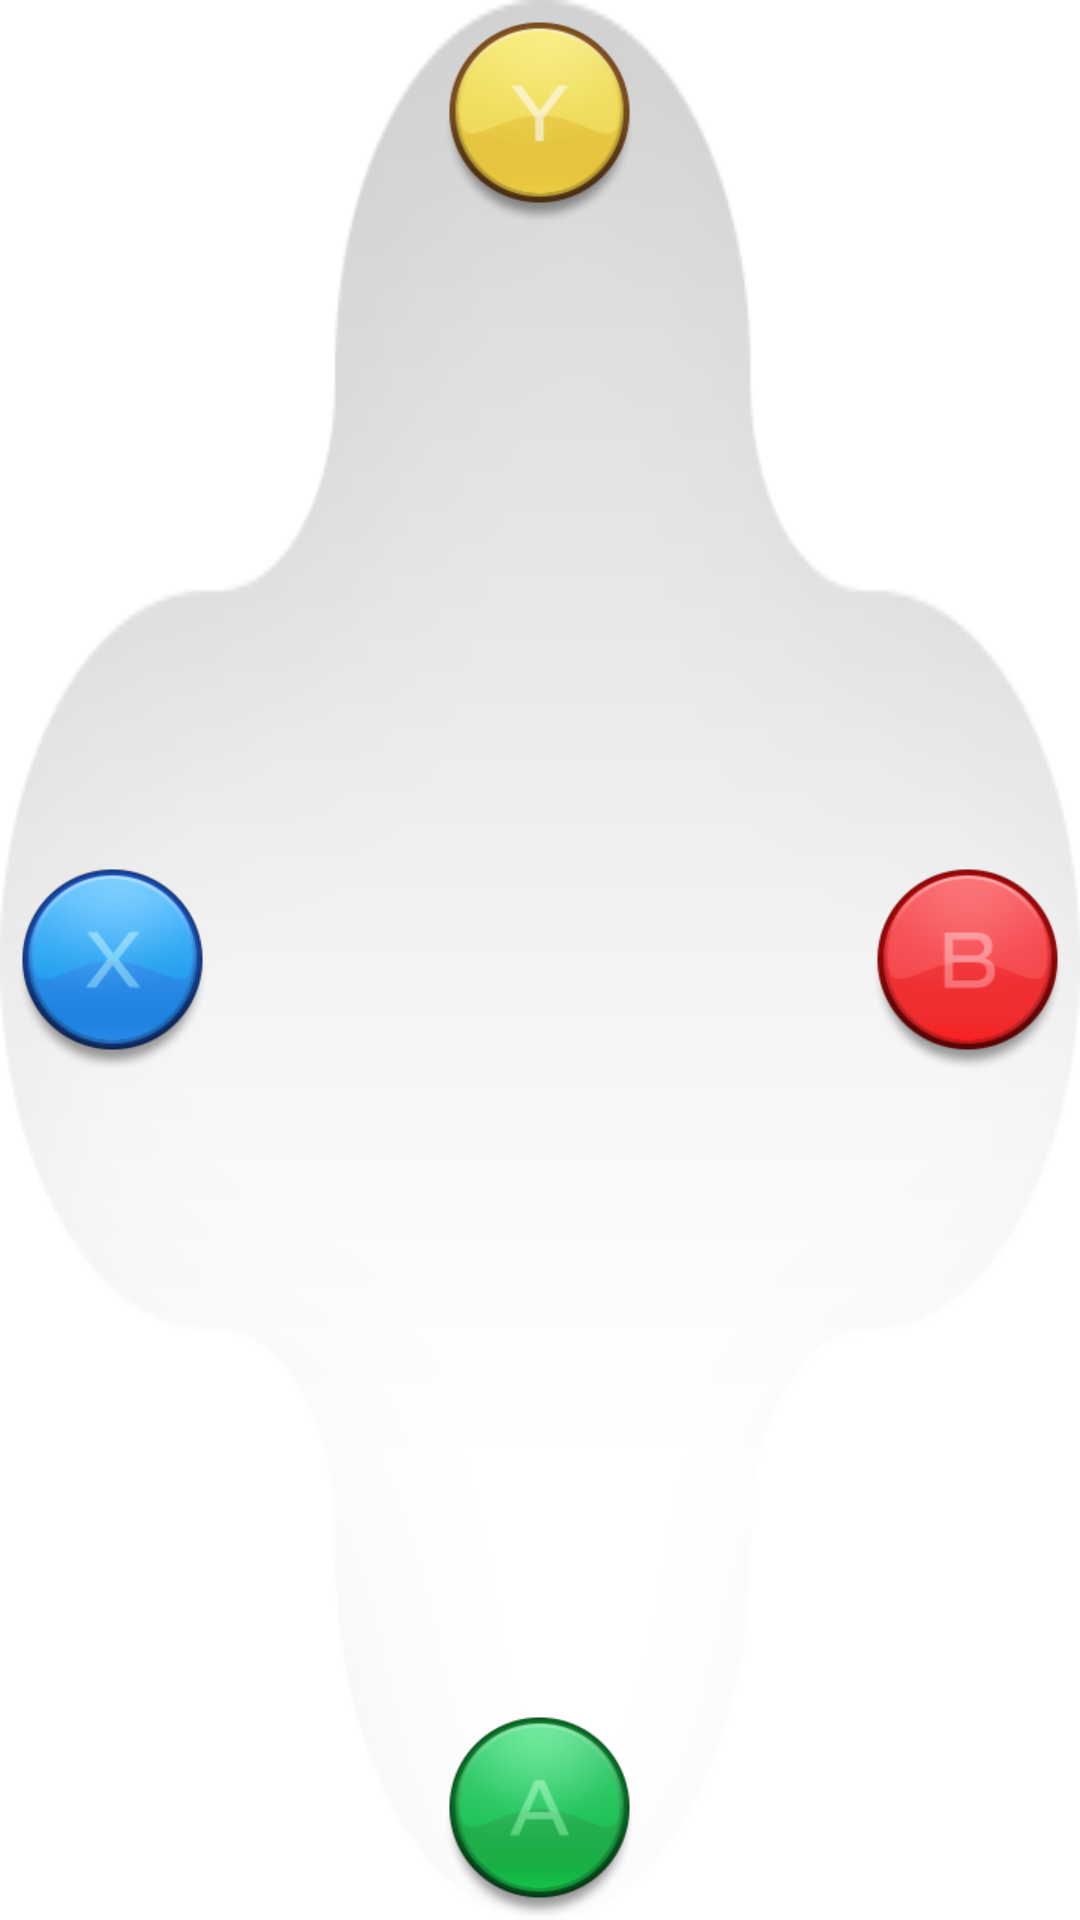

Layout XML and referenced resources for this Android screen:
<!-- AndroidManifest.xml: application theme AppTheme -->
<!-- res/layout/joystick_key_group.xml -->
<?xml version="1.0" encoding="utf-8"?>

<RelativeLayout xmlns:android="http://schemas.android.com/apk/res/android"
    android:layout_width="wrap_content"
    android:layout_height="wrap_content"
    android:background="@drawable/joystick_key_bg" >

    <ImageButton
        android:id="@+id/btn_up"
        android:layout_width="wrap_content"
        android:layout_height="wrap_content"
        android:layout_alignParentTop="true"
        android:layout_centerHorizontal="true"
        android:background="@drawable/joystick_bt_y_states"
        android:contentDescription="@null" />

    <ImageButton
        android:id="@+id/btn_down"
        android:layout_width="wrap_content"
        android:layout_height="wrap_content"
        android:layout_alignParentBottom="true"
        android:layout_centerHorizontal="true"
        android:background="@drawable/joystick_bt_a_states"
        android:contentDescription="@null" />

    <ImageButton
        android:id="@+id/btn_left"
        android:layout_width="wrap_content"
        android:layout_height="wrap_content"
        android:layout_alignParentLeft="true"
        android:layout_centerVertical="true"
        android:background="@drawable/joystick_bt_x_states"
        android:contentDescription="@null" />

    <ImageButton
        android:id="@+id/btn_right"
        android:layout_width="wrap_content"
        android:layout_height="wrap_content"
        android:layout_alignParentRight="true"
        android:layout_centerVertical="true"
        android:background="@drawable/joystick_bt_b_states"
        android:contentDescription="@null" />

</RelativeLayout>
<!-- resources referenced by this layout -->
<resources>
  <!-- drawable joystick_bt_a_states (drawable) -->
  <?xml version="1.0" encoding="UTF-8"?>
  
  <selector xmlns:android="http://schemas.android.com/apk/res/android">
  
      <item android:drawable="@drawable/joystick_a_press" android:state_focused="true" android:state_pressed="true"/>
      <item android:drawable="@drawable/joystick_a_press" android:state_focused="false" android:state_pressed="true"/>
      <item android:drawable="@drawable/joystick_a_normal"/>
  
  </selector>
  <!-- drawable joystick_bt_b_states (drawable) -->
  <?xml version="1.0" encoding="UTF-8"?>
  
  <selector
    xmlns:android="http://schemas.android.com/apk/res/android">
      <item android:state_focused="true" android:state_pressed="true" android:drawable="@drawable/joystick_b_press" />
      <item android:state_focused="false" android:state_pressed="true" android:drawable="@drawable/joystick_b_press" />
      <item android:drawable="@drawable/joystick_b_normal" />
  </selector>
  <!-- drawable joystick_bt_x_states (drawable) -->
  <?xml version="1.0" encoding="UTF-8"?>
  
  <selector
    xmlns:android="http://schemas.android.com/apk/res/android">
      <item android:state_focused="true" android:state_pressed="true" android:drawable="@drawable/joystick_x_press" />
      <item android:state_focused="false" android:state_pressed="true" android:drawable="@drawable/joystick_x_press" />
      <item android:drawable="@drawable/joystick_x_normal" />
  </selector>
  <!-- drawable joystick_bt_y_states (drawable) -->
  <?xml version="1.0" encoding="UTF-8"?>
  
  <selector
    xmlns:android="http://schemas.android.com/apk/res/android">
      <item android:state_focused="true" android:state_pressed="true" android:drawable="@drawable/joystick_y_press" />
      <item android:state_focused="false" android:state_pressed="true" android:drawable="@drawable/joystick_y_press" />
      <item android:drawable="@drawable/joystick_y_normal" />
  </selector>
  <!-- drawable joystick_key_bg: png bitmap (drawable-xhdpi, 16385 bytes) -->
  <style name="AppTheme" parent="AppBaseTheme">
          
      </style>
  <!-- drawable joystick_a_press: png bitmap (drawable-xhdpi, 16579 bytes) -->
  <!-- drawable joystick_a_normal: png bitmap (drawable-xhdpi, 17154 bytes) -->
  <!-- drawable joystick_b_press: png bitmap (drawable-xhdpi, 15808 bytes) -->
  <!-- drawable joystick_b_normal: png bitmap (drawable-xhdpi, 15161 bytes) -->
  <!-- drawable joystick_x_press: png bitmap (drawable-xhdpi, 16956 bytes) -->
  <!-- drawable joystick_x_normal: png bitmap (drawable-xhdpi, 16714 bytes) -->
  <!-- drawable joystick_y_press: png bitmap (drawable-xhdpi, 15601 bytes) -->
  <!-- drawable joystick_y_normal: png bitmap (drawable-xhdpi, 15118 bytes) -->
  <style name="AppBaseTheme" parent="android:Theme.Light">
          
      </style>
</resources>
